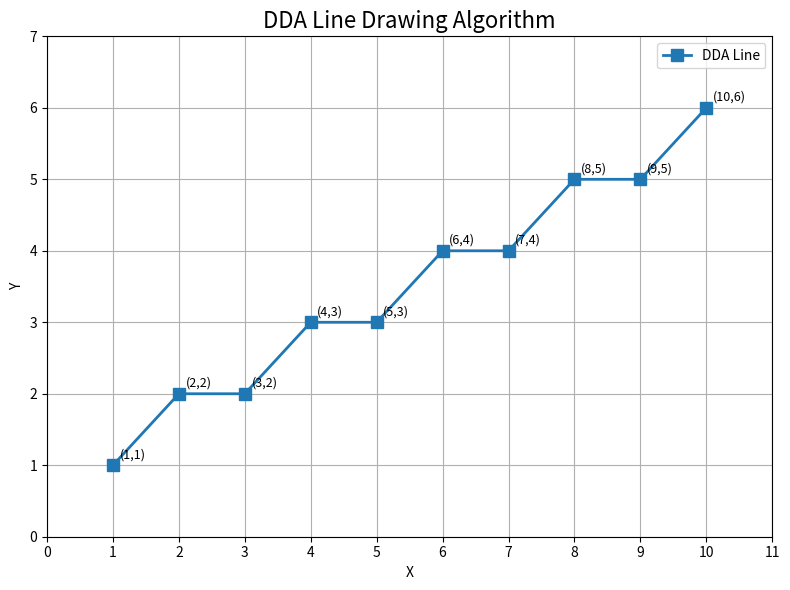

Source code (Python):
import numpy as np
import matplotlib.pyplot as plt


# Starting and ending points
x1, y1 = 1, 1
x2, y2 = 10, 6


# DDA Algorithm
def dda_line(x1, y1, x2, y2):

    dx = x2 - x1
    dy = y2 - y1

    # Calculate number of steps
    steps = max(abs(dx), abs(dy))

    # Calculate increments
    x_increment = dx / steps
    y_increment = dy / steps

    # Starting point
    x = x1
    y = y1

    points = []

    # Generate points
    for i in range(steps + 1):

        points.append((round(x), round(y)))

        x = x + x_increment
        y = y + y_increment

    return points


# Get DDA points
points = dda_line(x1, y1, x2, y2)


# Separate X and Y coordinates
x_points = [point[0] for point in points]
y_points = [point[1] for point in points]


# Plot the graph
plt.figure(figsize=(8, 6))

# Draw line
plt.plot(
    x_points,
    y_points,
    marker='s',
    linewidth=2,
    markersize=8,
    label="DDA Line"
)


# Label each point
for x, y in points:

    plt.text(
        x + 0.1,
        y + 0.1,
        f"({x},{y})",
        fontsize=9
    )


# Graph settings
plt.title("DDA Line Drawing Algorithm", fontsize=16)

plt.xlabel("X")
plt.ylabel("Y")

plt.xlim(0, 11)
plt.ylim(0, 7)

plt.xticks(np.arange(0, 12, 1))
plt.yticks(np.arange(0, 8, 1))

plt.grid(True)

plt.legend()

plt.tight_layout()

plt.show()
